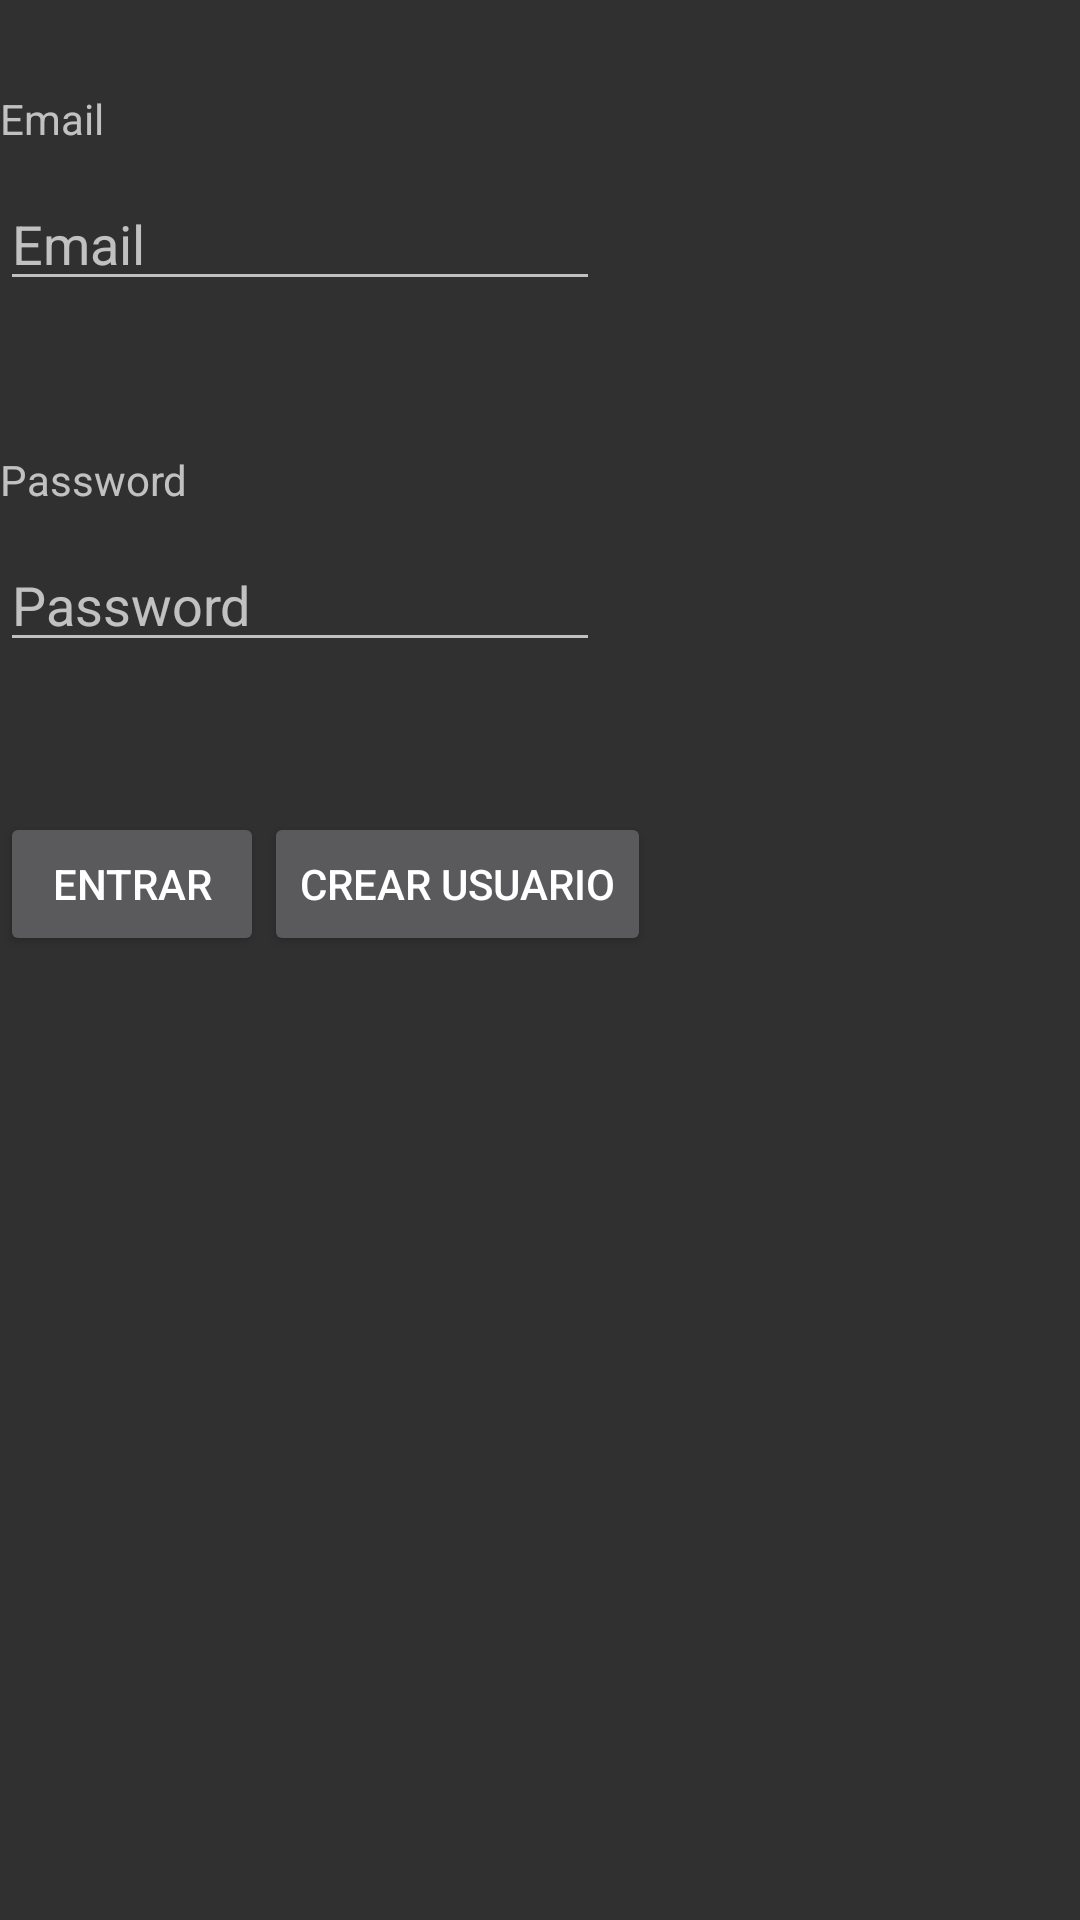

The Android layout XML behind this screen, and the referenced resources:
<!-- AndroidManifest.xml: application theme AppTheme -->
<!-- res/layout/default_login_activity.xml -->
<?xml version="1.0" encoding="utf-8"?>
<RelativeLayout xmlns:android="http://schemas.android.com/apk/res/android"
    android:orientation="vertical" android:layout_width="match_parent"
    android:layout_height="match_parent">

    <TextView android:id="@+id/text_view_email"
        android:layout_width="wrap_content"
        android:layout_height="wrap_content"
        android:text="@string/edit_email"
        android:layout_marginBottom="10dp"
        android:layout_marginTop="30dp"/>

    <EditText android:id="@+id/edit_email"
        android:layout_width="wrap_content"
        android:layout_height="wrap_content"
        android:width="200dp"
        android:hint="@string/edit_email"
        android:layout_below="@id/text_view_email"
        android:layout_marginBottom="20dp"
        android:maxLines="1"
        android:inputType="text" />

    <TextView android:id="@+id/text_view_password"
        android:layout_width="wrap_content"
        android:layout_height="wrap_content"
        android:text="@string/edit_password"
        android:layout_below="@id/edit_email"
        android:layout_marginBottom="10dp"
        android:layout_marginTop="30dp"/>

    <EditText android:id="@+id/edit_password"
        android:layout_width="wrap_content"
        android:layout_height="wrap_content"
        android:width="200dp"
        android:hint="@string/edit_password"
        android:layout_below="@id/text_view_password"
        android:layout_marginBottom="20dp"
        android:maxLines="1"
        android:inputType="text" />

    <Button android:id="@+id/btn_login"
        android:layout_width="wrap_content"
        android:layout_height="wrap_content"
        android:text="@string/button_send_login"
        android:layout_below="@id/edit_password"
        android:layout_centerHorizontal="false"
        android:onClick="login"
        android:layout_marginTop="30dp"/>

    <Button
        android:layout_width="wrap_content"
        android:layout_height="wrap_content"
        android:text="@string/button_create_user"
        android:layout_toRightOf="@id/btn_login"
        android:layout_below="@id/edit_password"
        android:layout_centerHorizontal="false"
        android:onClick="createUser"
        android:layout_marginTop="30dp"/>

</RelativeLayout>
<!-- resources referenced by this layout -->
<resources>
  <string name="button_create_user">Crear Usuario</string>
  <string name="button_send_login">Entrar</string>
  <string name="edit_email">Email</string>
  <string name="edit_password">Password</string>
  <style name="AppTheme" parent="android:Theme.Material">
          <item name="android:colorPrimary">@color/colorPrimary</item>
      </style>
  <!-- not gathered from this repository: default colours our renderer supplied (Android Studio template values) -->
  <color name="colorPrimary">#FF6200EE</color>
</resources>
